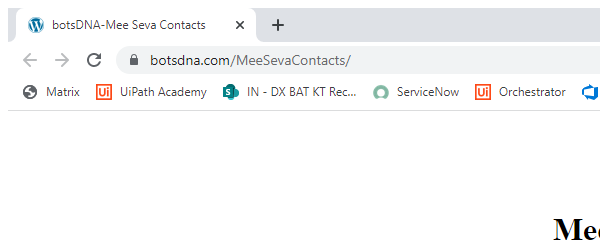
Task: Open Botsdna website and Click Mee Seva Contacts
Get village name from each center card
Search in Google for latest center contact number of that village Center
Get the latest Phone Number and update the contact info with following conditions      After updating Latest Contact from Google in Primary Contact Field, Check for Success/Error popup message. Once all Centers contact info updated click on Update Contact Info and End the process  
Workflow: GetTransactionData

Step 1 [then]: Attach Browser 'chrome.exe botsDNA-Mee' in window 'botsDNA-Mee Seva Contacts' (chrome.exe)

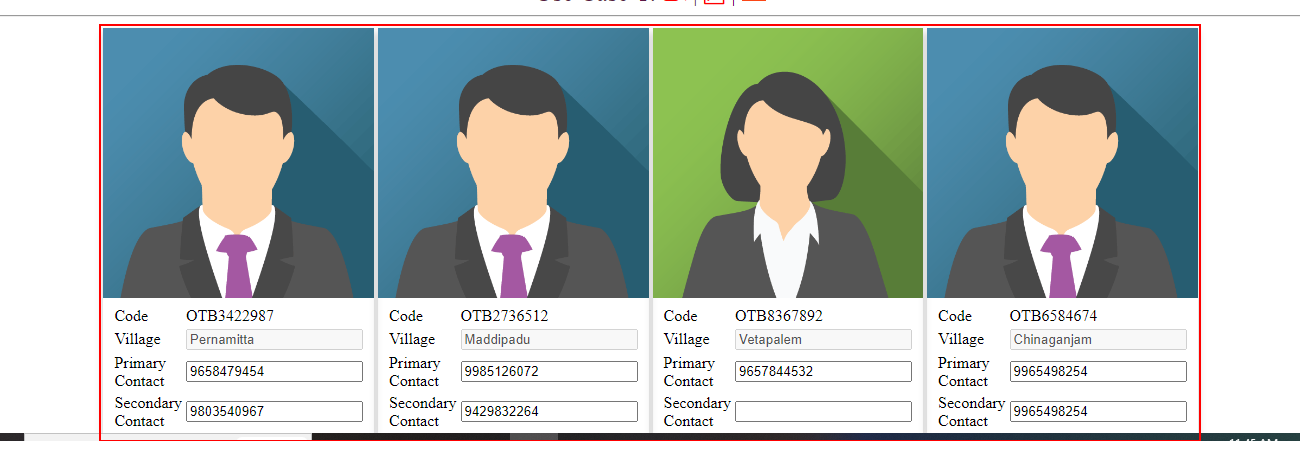
Step 2 [then]: get-text from the table

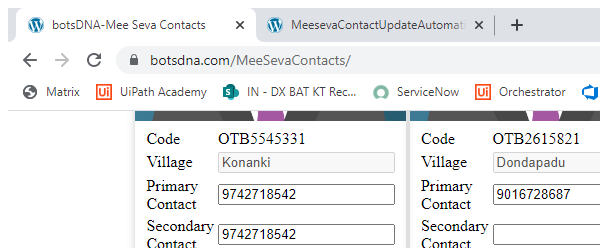
Step 3 [else]: Attach Browser 'chrome.exe botsDNA-Mee'

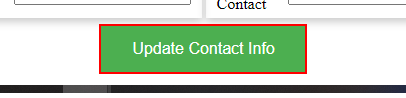
Step 4 [else]: click on the button 'Update Contact Info'

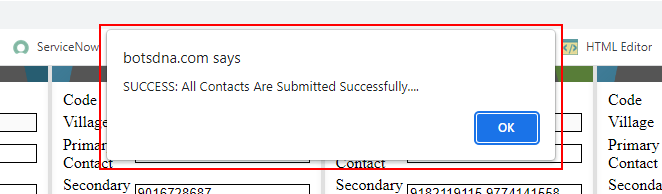
Step 5: find the text 'SUCCESS: All Contacts Are Submitted Successfully....' in window 'botsDNA-Mee Seva Contacts - Google Chrome' (chrome.exe)

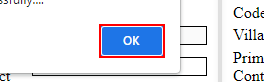
Step 6 [then]: click on the push button in window 'botsDNA-Mee Seva Contacts - Google Chrome' (chrome.exe)